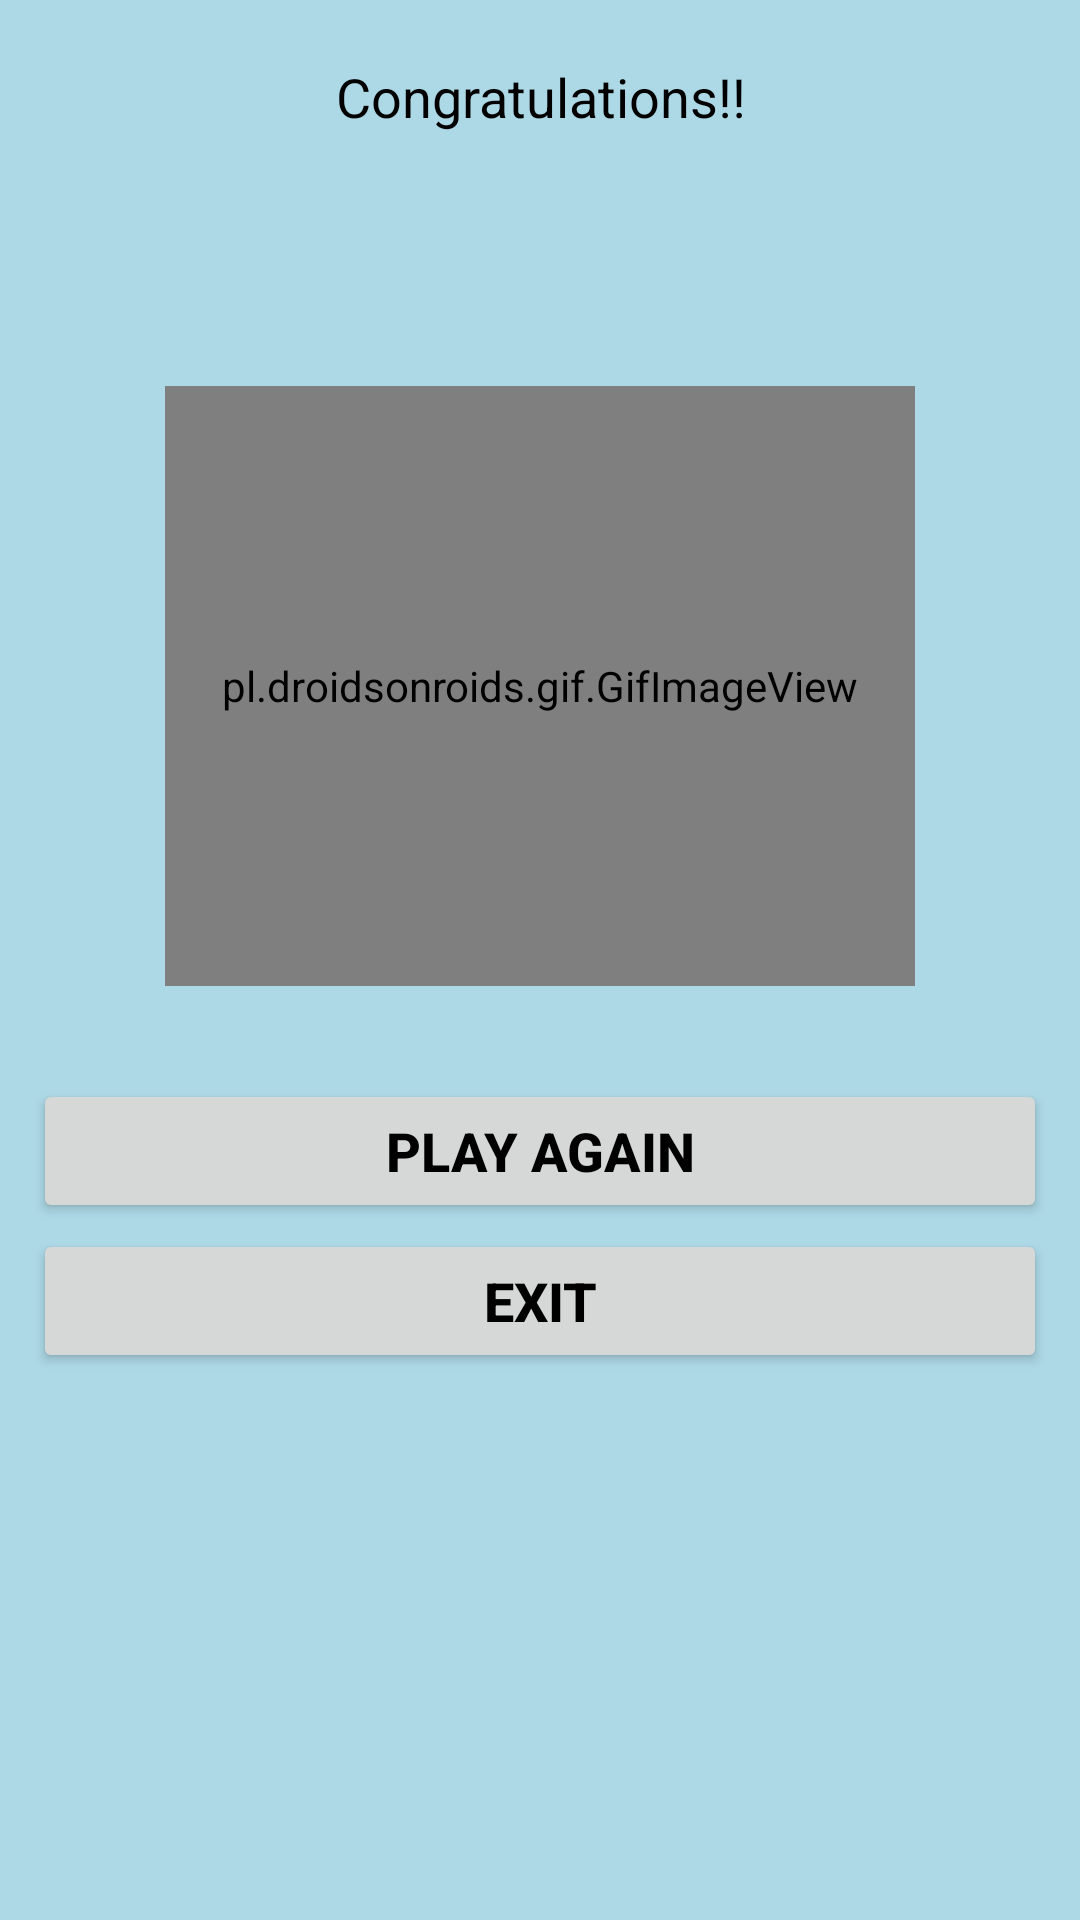

This screen was rendered from an Android layout file. Write that file and the resources it references.
<!-- AndroidManifest.xml: application theme Theme.MaterialComponents.DayNight.NoActionBar -->
<!-- res/layout/custom_popup.xml -->
<?xml version="1.0" encoding="utf-8"?>
<LinearLayout xmlns:android="http://schemas.android.com/apk/res/android"
    android:orientation="vertical"
    android:layout_width="340dp"
    android:layout_height="470dp"
    android:background="@color/lightblue"
    android:layout_gravity="center"
    android:padding="10dp"
    >
    <TextView
        android:layout_width="match_parent"
        android:layout_height="wrap_content"
        android:text="Congratulations!!"
        android:gravity="center"
        android:padding="10dp"
        android:textColor="@color/black"
        android:textSize="18sp"

        />
    <TextView
        android:layout_width="match_parent"
        android:layout_height="wrap_content"
        android:id="@+id/tvwinner"
        android:text=""
        android:gravity="center"
        android:padding="10dp"
        android:textColor="@color/black"
        android:textSize="18sp"

        />

    <pl.droidsonroids.gif.GifImageView
        android:layout_width="250dp"
        android:layout_height="200dp"
        android:layout_gravity="center"
        android:src="@drawable/minion"
        android:layout_margin="30dp"


        />

    <Button
        android:layout_width="match_parent"
        android:layout_height="wrap_content"
        android:layout_margin="1dp"
        android:padding="2dp"
        android:text="PLAY AGAIN"
        android:textSize="18sp"
        android:textStyle="bold"
        android:textColor="@color/black"
        android:id="@+id/btnplayagain"



        />

    <Button

        android:layout_width="match_parent"
        android:layout_height="wrap_content"
        android:layout_margin="1dp"
        android:padding="2dp"
        android:text="EXIT"
        android:textSize="18sp"
        android:textStyle="bold"
        android:id="@+id/btnexit"

        android:textColor="@color/black"

        />

</LinearLayout>
<!-- resources referenced by this layout -->
<resources>
  <color name="black">#FF000000</color>
  <color name="lightblue">#ADD8E6</color>
</resources>
